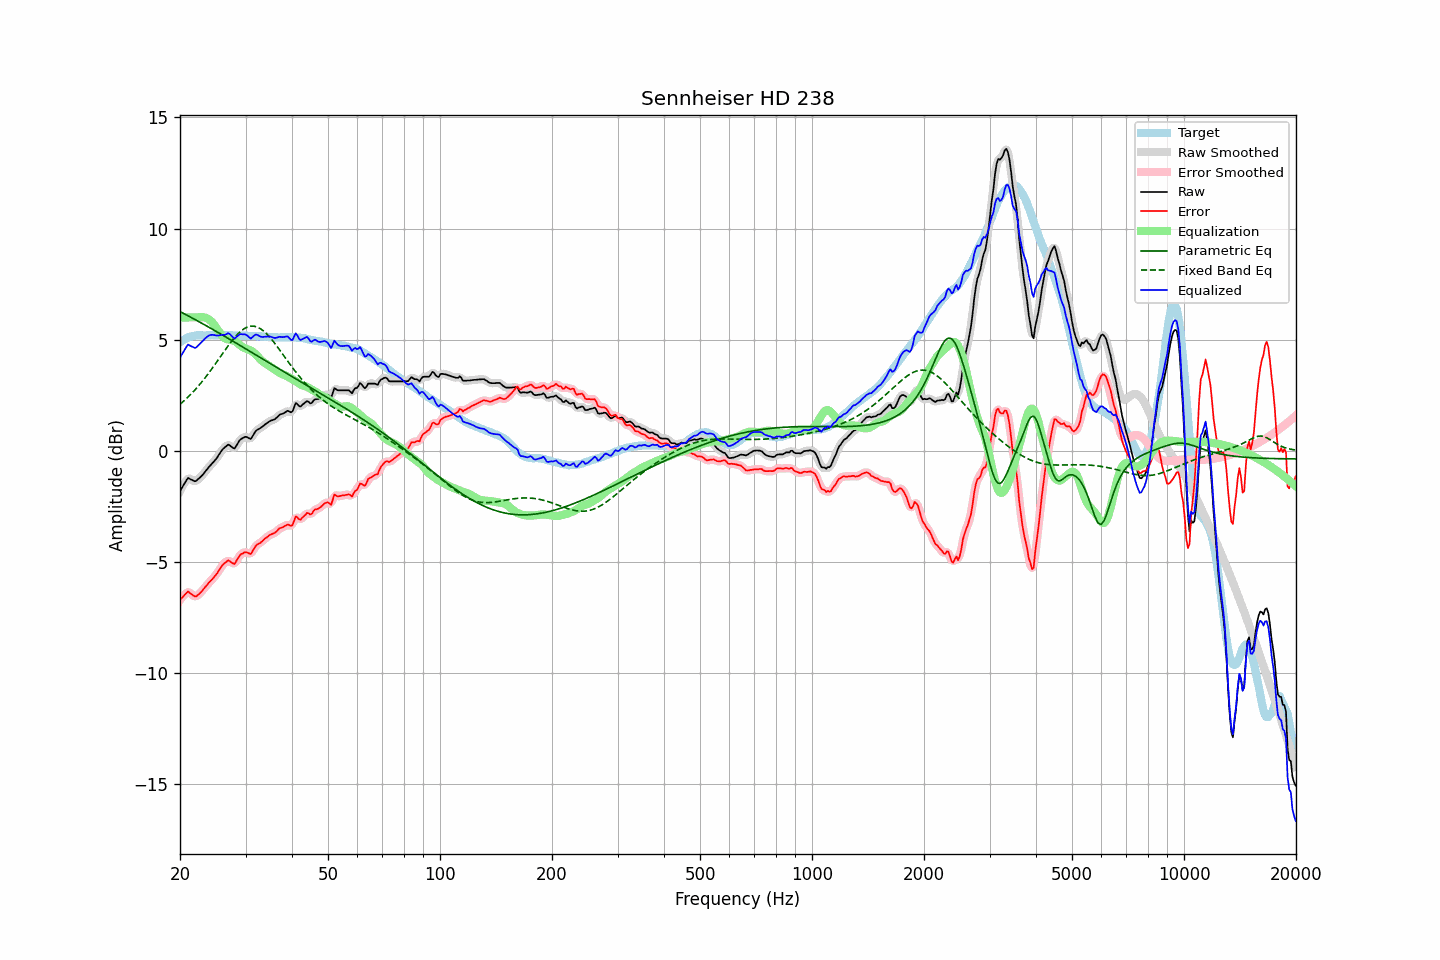

The table this chart was drawn from, first rows:
frequency, raw, error, smoothed, error_smoothed, equalization, parametric_eq, fixed_band_eq, equalized_raw, equalized_smoothed, target
20.00, -1.81, -6.69, -1.82, -6.71, 6.00, 6.27, 2.09, 4.19, 4.18, 4.89
20.20, -1.69, -6.62, -1.67, -6.61, 6.00, 6.23, 2.16, 4.31, 4.33, 4.94
20.40, -1.56, -6.55, -1.54, -6.53, 6.00, 6.19, 2.22, 4.44, 4.46, 4.99
20.61, -1.45, -6.46, -1.43, -6.46, 6.00, 6.15, 2.28, 4.55, 4.57, 5.02
20.81, -1.32, -6.39, -1.32, -6.39, 6.00, 6.11, 2.35, 4.68, 4.68, 5.07
21.02, -1.22, -6.32, -1.26, -6.36, 6.00, 6.08, 2.42, 4.78, 4.74, 5.11
21.23, -1.26, -6.38, -1.25, -6.38, 6.00, 6.04, 2.49, 4.74, 4.75, 5.13
21.44, -1.30, -6.44, -1.28, -6.43, 6.00, 6.00, 2.57, 4.70, 4.72, 5.15
21.66, -1.32, -6.49, -1.34, -6.50, 6.00, 5.96, 2.64, 4.68, 4.66, 5.16
21.87, -1.37, -6.54, -1.35, -6.53, 6.00, 5.92, 2.72, 4.63, 4.65, 5.17
22.09, -1.35, -6.55, -1.34, -6.53, 6.00, 5.88, 2.80, 4.65, 4.66, 5.19
22.31, -1.28, -6.49, -1.30, -6.50, 6.00, 5.84, 2.88, 4.72, 4.71, 5.20
22.54, -1.23, -6.43, -1.23, -6.43, 6.01, 5.80, 2.96, 4.78, 4.78, 5.20
22.76, -1.15, -6.36, -1.16, -6.36, 6.02, 5.76, 3.05, 4.86, 4.86, 5.20
22.99, -1.09, -6.28, -1.08, -6.27, 6.01, 5.72, 3.14, 4.93, 4.93, 5.19
23.22, -1.00, -6.19, -1.00, -6.19, 6.00, 5.68, 3.23, 5.01, 5.01, 5.19
23.45, -0.90, -6.09, -0.91, -6.10, 5.98, 5.64, 3.32, 5.08, 5.08, 5.19
23.69, -0.82, -6.02, -0.81, -6.01, 5.95, 5.60, 3.42, 5.14, 5.14, 5.20
23.92, -0.72, -5.92, -0.73, -5.93, 5.91, 5.56, 3.51, 5.19, 5.18, 5.20
24.16, -0.64, -5.85, -0.64, -5.85, 5.86, 5.52, 3.61, 5.21, 5.21, 5.21
24.40, -0.56, -5.78, -0.56, -5.77, 5.78, 5.48, 3.71, 5.22, 5.22, 5.22
24.65, -0.49, -5.69, -0.49, -5.70, 5.70, 5.44, 3.81, 5.21, 5.21, 5.21
24.89, -0.40, -5.61, -0.40, -5.61, 5.60, 5.39, 3.91, 5.20, 5.20, 5.20
25.14, -0.31, -5.52, -0.31, -5.51, 5.50, 5.35, 4.01, 5.18, 5.19, 5.20
25.39, -0.19, -5.41, -0.20, -5.41, 5.39, 5.31, 4.12, 5.20, 5.19, 5.21
25.65, -0.09, -5.30, -0.08, -5.29, 5.28, 5.27, 4.22, 5.20, 5.20, 5.21
25.91, 0.02, -5.18, 0.02, -5.19, 5.19, 5.23, 4.32, 5.21, 5.21, 5.20
26.16, 0.11, -5.09, 0.10, -5.10, 5.11, 5.19, 4.43, 5.22, 5.21, 5.20
26.43, 0.16, -5.03, 0.18, -5.02, 5.06, 5.14, 4.53, 5.22, 5.24, 5.20
26.69, 0.22, -4.97, 0.23, -4.97, 5.03, 5.10, 4.63, 5.25, 5.26, 5.20
26.96, 0.28, -4.92, 0.26, -4.95, 5.01, 5.06, 4.73, 5.30, 5.27, 5.21
27.23, 0.25, -4.96, 0.24, -4.96, 5.00, 5.02, 4.83, 5.25, 5.24, 5.20
27.50, 0.18, -5.02, 0.18, -5.02, 4.99, 4.97, 4.92, 5.17, 5.17, 5.20
27.77, 0.13, -5.06, 0.14, -5.06, 4.97, 4.93, 5.01, 5.10, 5.10, 5.19
28.05, 0.11, -5.08, 0.15, -5.04, 4.94, 4.89, 5.10, 5.04, 5.08, 5.19
28.33, 0.23, -4.95, 0.22, -4.96, 4.89, 4.84, 5.18, 5.12, 5.11, 5.18
28.62, 0.34, -4.83, 0.34, -4.84, 4.84, 4.80, 5.26, 5.18, 5.17, 5.18
28.90, 0.47, -4.72, 0.45, -4.73, 4.78, 4.76, 5.33, 5.24, 5.23, 5.19
29.19, 0.53, -4.64, 0.53, -4.65, 4.72, 4.72, 5.39, 5.25, 5.25, 5.17
29.48, 0.57, -4.62, 0.59, -4.60, 4.67, 4.67, 5.45, 5.24, 5.25, 5.19
29.78, 0.61, -4.57, 0.62, -4.57, 4.63, 4.63, 5.50, 5.24, 5.24, 5.18
30.08, 0.63, -4.55, 0.62, -4.56, 4.60, 4.59, 5.54, 5.23, 5.22, 5.19
30.38, 0.61, -4.57, 0.59, -4.59, 4.57, 4.54, 5.57, 5.18, 5.16, 5.18
30.68, 0.56, -4.61, 0.57, -4.61, 4.54, 4.50, 5.59, 5.11, 5.11, 5.17
30.99, 0.54, -4.64, 0.57, -4.60, 4.51, 4.46, 5.61, 5.05, 5.09, 5.17
31.30, 0.64, -4.53, 0.64, -4.53, 4.47, 4.41, 5.61, 5.11, 5.11, 5.17
31.61, 0.76, -4.40, 0.75, -4.41, 4.41, 4.37, 5.61, 5.18, 5.17, 5.17
31.93, 0.88, -4.28, 0.87, -4.30, 4.35, 4.32, 5.59, 5.23, 5.21, 5.17
32.24, 0.95, -4.21, 0.94, -4.22, 4.27, 4.28, 5.57, 5.22, 5.21, 5.15
32.57, 0.98, -4.18, 0.99, -4.17, 4.20, 4.24, 5.53, 5.18, 5.18, 5.16
32.89, 1.03, -4.13, 1.03, -4.13, 4.12, 4.19, 5.50, 5.14, 5.15, 5.16
33.22, 1.07, -4.07, 1.08, -4.07, 4.05, 4.15, 5.44, 5.12, 5.13, 5.15
33.55, 1.14, -4.01, 1.13, -4.01, 3.99, 4.11, 5.39, 5.13, 5.12, 5.14
33.89, 1.19, -3.94, 1.19, -3.94, 3.94, 4.06, 5.32, 5.14, 5.13, 5.13
34.23, 1.24, -3.89, 1.25, -3.88, 3.90, 4.02, 5.26, 5.14, 5.14, 5.14
34.57, 1.29, -3.83, 1.30, -3.83, 3.85, 3.98, 5.18, 5.14, 5.14, 5.12
34.92, 1.34, -3.78, 1.34, -3.78, 3.80, 3.93, 5.10, 5.14, 5.14, 5.12
35.27, 1.37, -3.74, 1.37, -3.75, 3.75, 3.89, 5.01, 5.12, 5.12, 5.12
35.62, 1.39, -3.72, 1.40, -3.72, 3.70, 3.85, 4.92, 5.09, 5.10, 5.11
35.97, 1.43, -3.68, 1.43, -3.68, 3.65, 3.80, 4.83, 5.08, 5.09, 5.11
... 635 more rows
